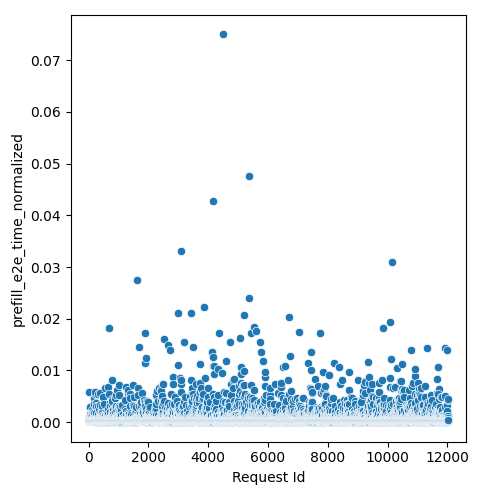

The data file committed next to this chart (first rows):
Request Id, prefill_e2e_time_normalized
4, 0.0007434
5, 0.0003782
3, 0.0003718
8, 0.0003824
1, 0.0003809
0, 0.0003805
6, 0.0003846
7, 0.0003848
9, 0.000384
2, 0.0003809
14, 0.0003565
10, 0.0003697
24, 0.0003714
13, 0.0002788
16, 0.0007811
19, 0.0003728
17, 0.0003832
15, 0.0003628
12, 0.0003519
20, 0.0004828
25, 0.0005098
21, 0.0009584
23, 0.0005722
18, 0.0003843
11, 0.0003837
22, 0.005826
26, 0.0002468
28, 0.0003565
27, 0.000349
36, 0.0002985
33, 0.0003614
37, 0.0002468
34, 0.0003777
35, 0.0003728
32, 0.002855
31, 0.0006588
29, 0.000365
30, 0.002931
44, 0.0003628
45, 0.0003751
43, 0.0002468
41, 0.0003703
42, 0.000484
39, 0.0002788
40, 0.0002788
38, 0.0003304
57, 0.001546
56, 0.0005592
52, 0.0003614
47, 0.0001844
58, 0.0002985
59, 0.0004078
51, 0.0003565
48, 0.0003456
49, 0.0003768
60, 0.0003834
55, 0.0003782
46, 0.0003519
54, 0.001115
50, 0.0003804
... 11,971 more rows
